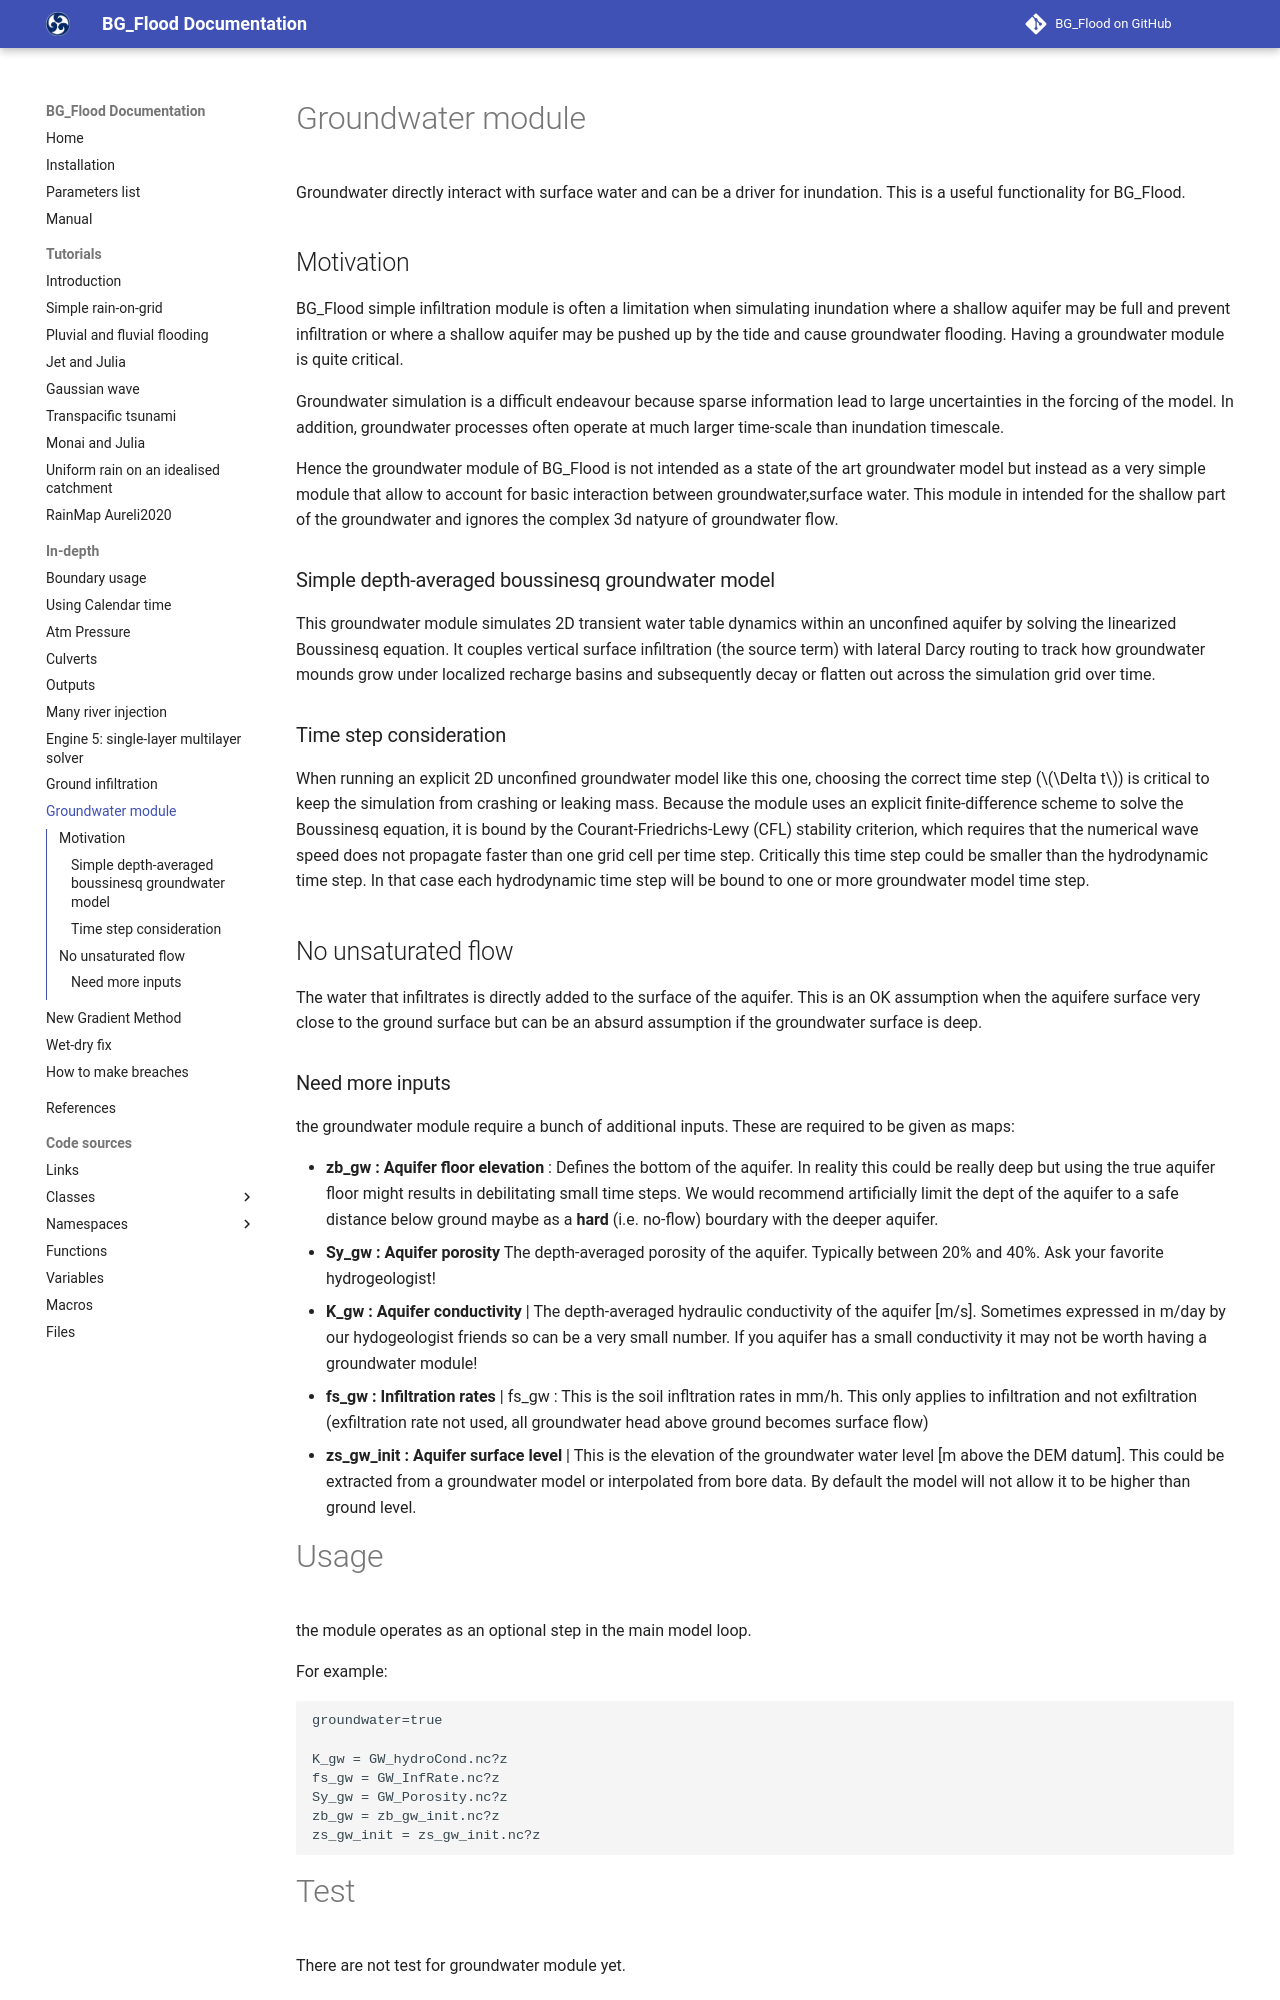

repository: CyprienBosserelle/BG_Flood · page: modules/Groundwater/index.html · generator: mkdocs

# Groundwater module
Groundwater directly interact with surface water and can be a driver for inundation. This is a useful functionality for BG_Flood. 
## Motivation
BG_Flood simple infiltration module is often a limitation when simulating inundation where a shallow aquifer may be full and prevent infiltration or where a shallow aquifer may be pushed up by the tide and cause groundwater flooding. Having a groundwater module is quite critical.

Groundwater simulation is a difficult endeavour because sparse information lead to large uncertainties in the forcing of the model. In addition, groundwater processes often operate at much larger time-scale than inundation timescale. 

Hence the groundwater module of BG_Flood is not intended as a state of the art groundwater model but instead as a very simple module that allow to account for basic interaction between groundwater,surface water. This module in intended for the shallow part of the groundwater and ignores the complex 3d natyure of groundwater flow.

### Simple depth-averaged boussinesq groundwater model
This groundwater module simulates 2D transient water table dynamics within an unconfined aquifer by solving the linearized Boussinesq equation. It couples vertical surface infiltration (the source term) with lateral Darcy routing to track how groundwater mounds grow under localized recharge basins and subsequently decay or flatten out across the simulation grid over time.

### Time step consideration
When running an explicit 2D unconfined groundwater model like this one, choosing the correct time step ($\Delta t$) is critical to keep the simulation from crashing or leaking mass. Because the module uses an explicit finite-difference scheme to solve the Boussinesq equation, it is bound by the Courant-Friedrichs-Lewy (CFL) stability criterion, which requires that the numerical wave speed does not propagate faster than one grid cell per time step. Critically this time step could be smaller than the hydrodynamic time step. In that case each hydrodynamic time step will be bound to one or more groundwater model time step. 

## No unsaturated flow
The water that infiltrates is directly added to the surface of the aquifer. This is an OK assumption when the aquifere surface very close to the ground surface but can be an absurd assumption if the groundwater surface is deep.
